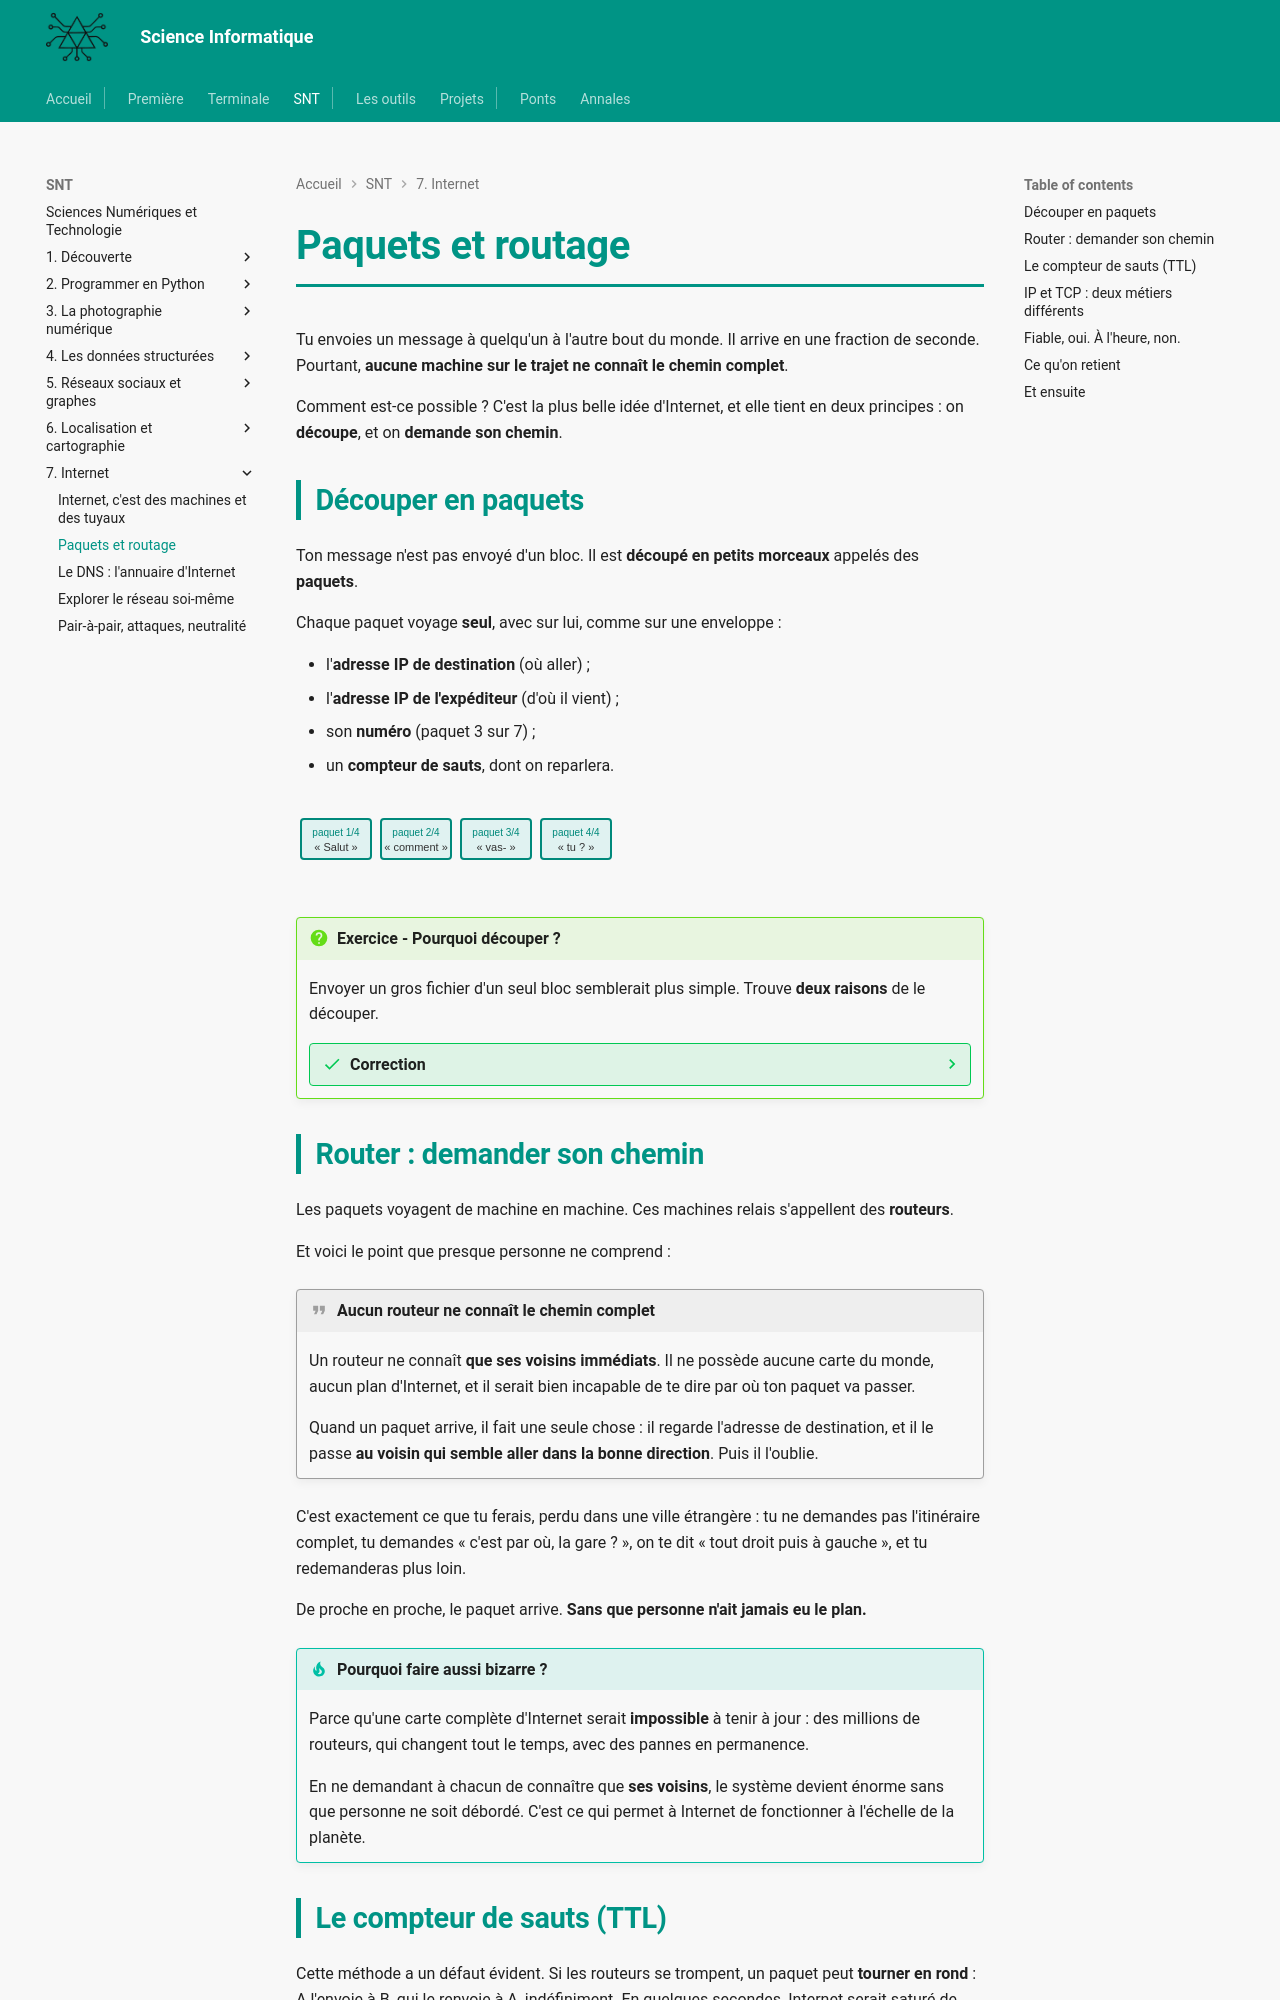

repository: MMarchand-NSI/MMarchand-NSI.github.io · page: snt/07-internet/2.paquets-routage/index.html · generator: mkdocs

# Paquets et routage

Tu envoies un message à quelqu'un à l'autre bout du monde. Il arrive en une fraction de seconde. Pourtant, **aucune machine sur le trajet ne connaît le chemin complet**.

Comment est-ce possible ? C'est la plus belle idée d'Internet, et elle tient en deux principes : on **découpe**, et on **demande son chemin**.

## Découper en paquets

Ton message n'est pas envoyé d'un bloc. Il est **découpé en petits morceaux** appelés des **paquets**.

Chaque paquet voyage **seul**, avec sur lui, comme sur une enveloppe :

- l'**adresse IP de destination** (où aller) ;
- l'**adresse IP de l'expéditeur** (d'où il vient) ;
- son **numéro** (paquet 3 sur 7) ;
- un **compteur de sauts**, dont on reparlera.

<svg viewBox="0 0 340 90" width="340" role="img" aria-label="un message decoupe en quatre paquets numerotes" style="max-width:100%;height:auto"><g font-family="sans-serif"><rect x="5" y="25" width="70" height="40" fill="#e0f2f1" stroke="#00897b" stroke-width="2" rx="3"/><text x="40" y="42" font-size="10" fill="#00897b" text-anchor="middle">paquet 1/4</text><text x="40" y="57" font-size="11" fill="#333" text-anchor="middle">« Salut »</text><rect x="85" y="25" width="70" height="40" fill="#e0f2f1" stroke="#00897b" stroke-width="2" rx="3"/><text x="120" y="42" font-size="10" fill="#00897b" text-anchor="middle">paquet 2/4</text><text x="120" y="57" font-size="11" fill="#333" text-anchor="middle">« comment »</text><rect x="165" y="25" width="70" height="40" fill="#e0f2f1" stroke="#00897b" stroke-width="2" rx="3"/><text x="200" y="42" font-size="10" fill="#00897b" text-anchor="middle">paquet 3/4</text><text x="200" y="57" font-size="11" fill="#333" text-anchor="middle">« vas- »</text><rect x="245" y="25" width="70" height="40" fill="#e0f2f1" stroke="#00897b" stroke-width="2" rx="3"/><text x="280" y="42" font-size="10" fill="#00897b" text-anchor="middle">paquet 4/4</text><text x="280" y="57" font-size="11" fill="#333" text-anchor="middle">« tu ? »</text></g></svg>

!!! question "Exercice - Pourquoi découper ?"
    Envoyer un gros fichier d'un seul bloc semblerait plus simple. Trouve **deux raisons** de le découper.

    ??? success "Correction"
        1. **Partager la route.** Si un fichier de 2 Go voyageait d'un bloc, il **bloquerait** le câble pendant tout son transfert, et personne d'autre ne pourrait rien envoyer. Avec des paquets, les messages de tout le monde **s'entremêlent** sur les mêmes câbles, chacun avance.
        2. **Résister aux erreurs.** Si un bloc de 2 Go est abîmé en route, il faut **tout** renvoyer. Si un paquet minuscule est perdu, on ne renvoie **que lui**.

        Une troisième, plus subtile : les paquets peuvent emprunter des **chemins différents** et contourner une panne.
